Dataset: Data_new (GitHub, QMIND-Team/GC_computer_vision). Classes: annies snickerdoodle cinnamon sugar, blue diamond nut thins almond cheddar, blue diamond nut thins almond seasalt, Higgins and Burke naturals peppermint, patels dal tadka lentil curry.

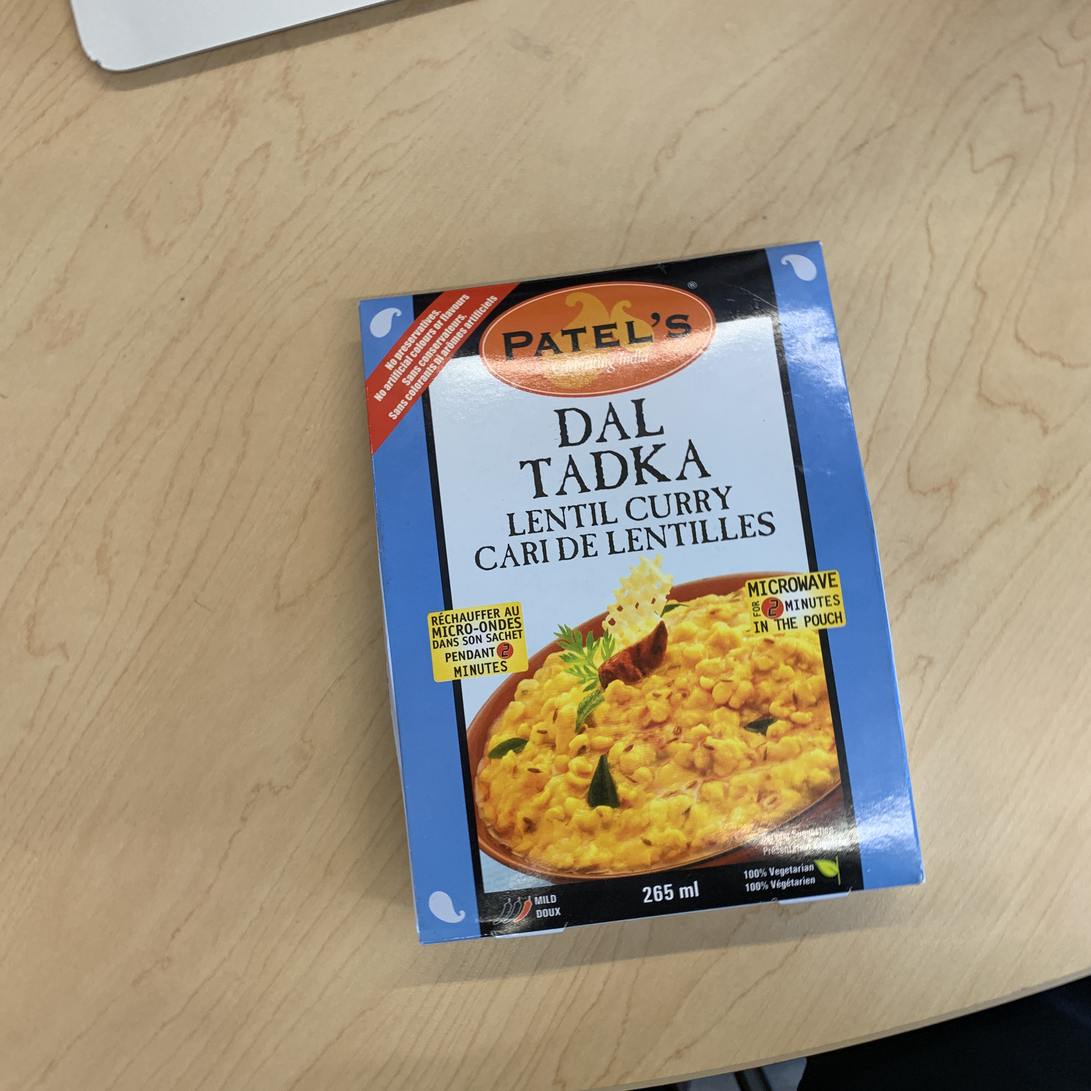
Label: patels dal tadka lentil curry

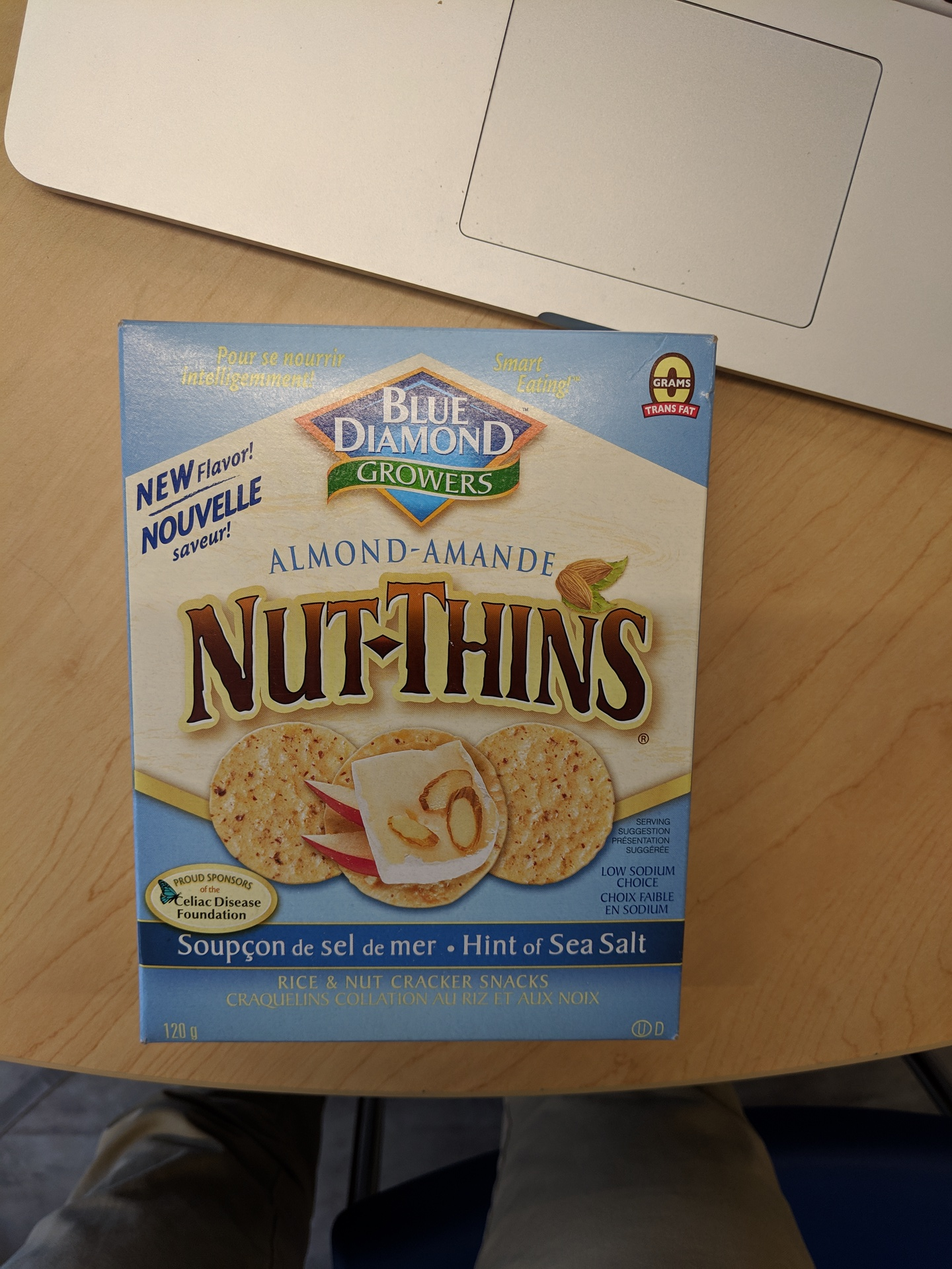
Label: blue diamond nut thins almond seasalt

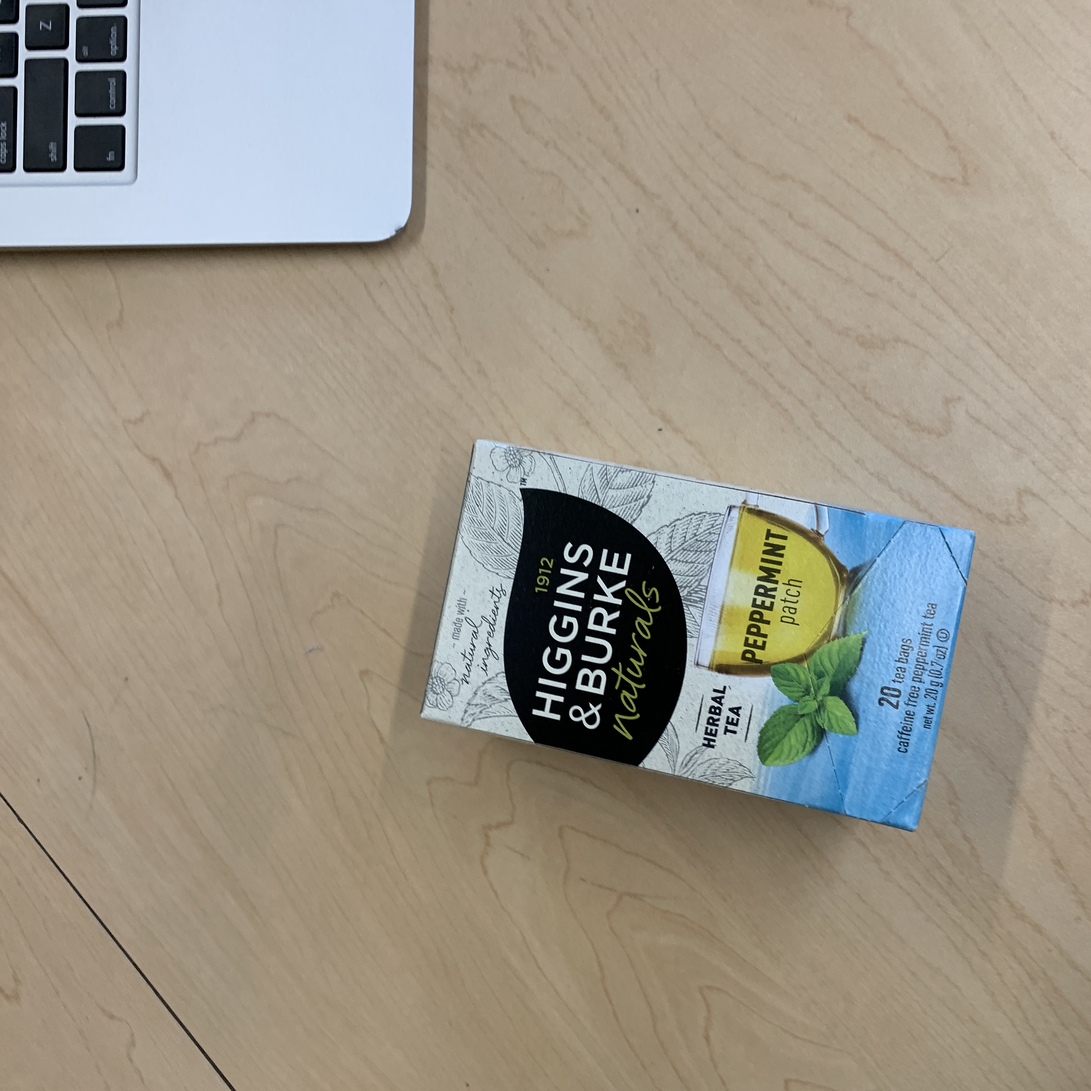
Label: Higgins and Burke naturals peppermint

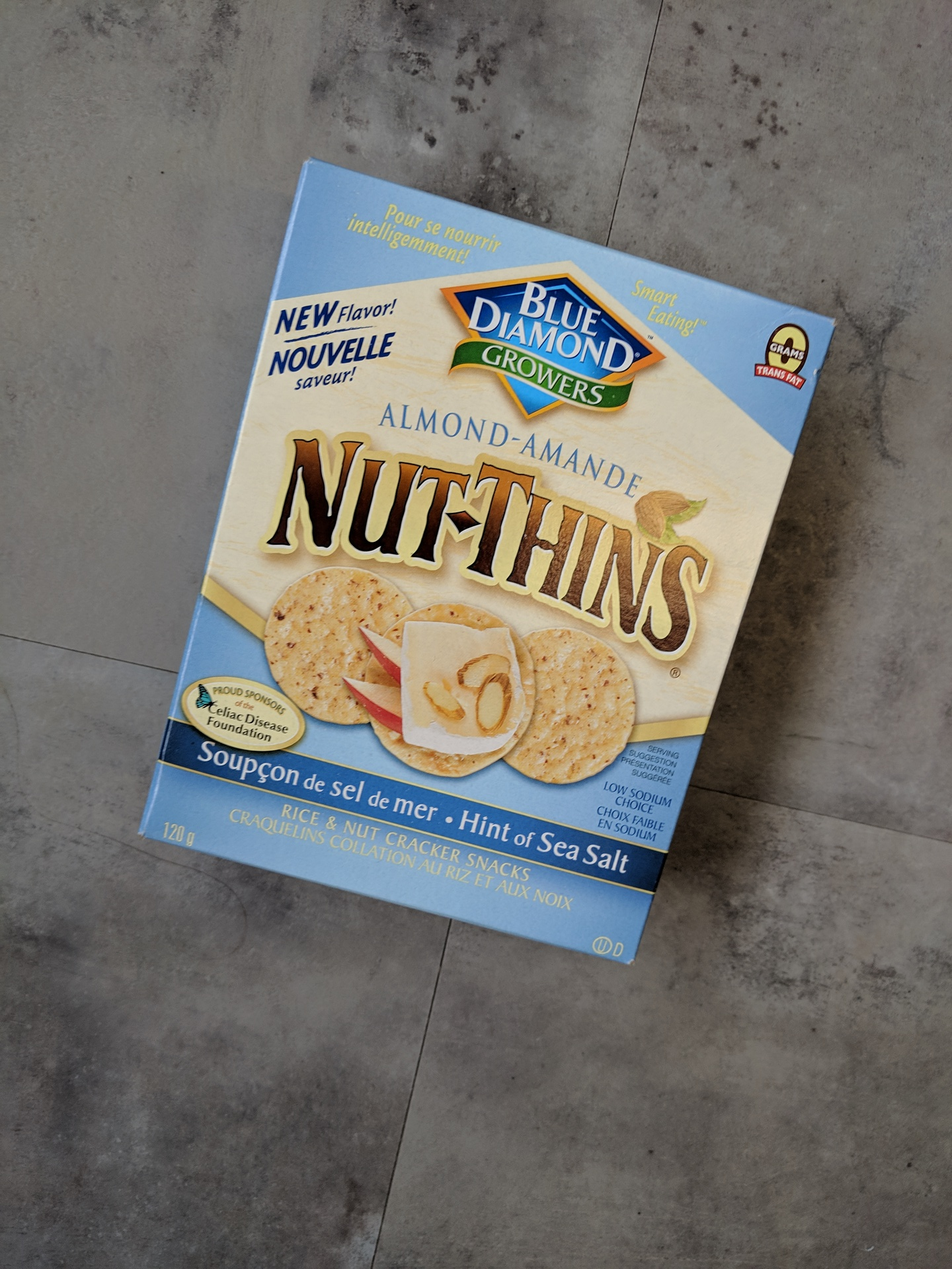
Label: blue diamond nut thins almond seasalt

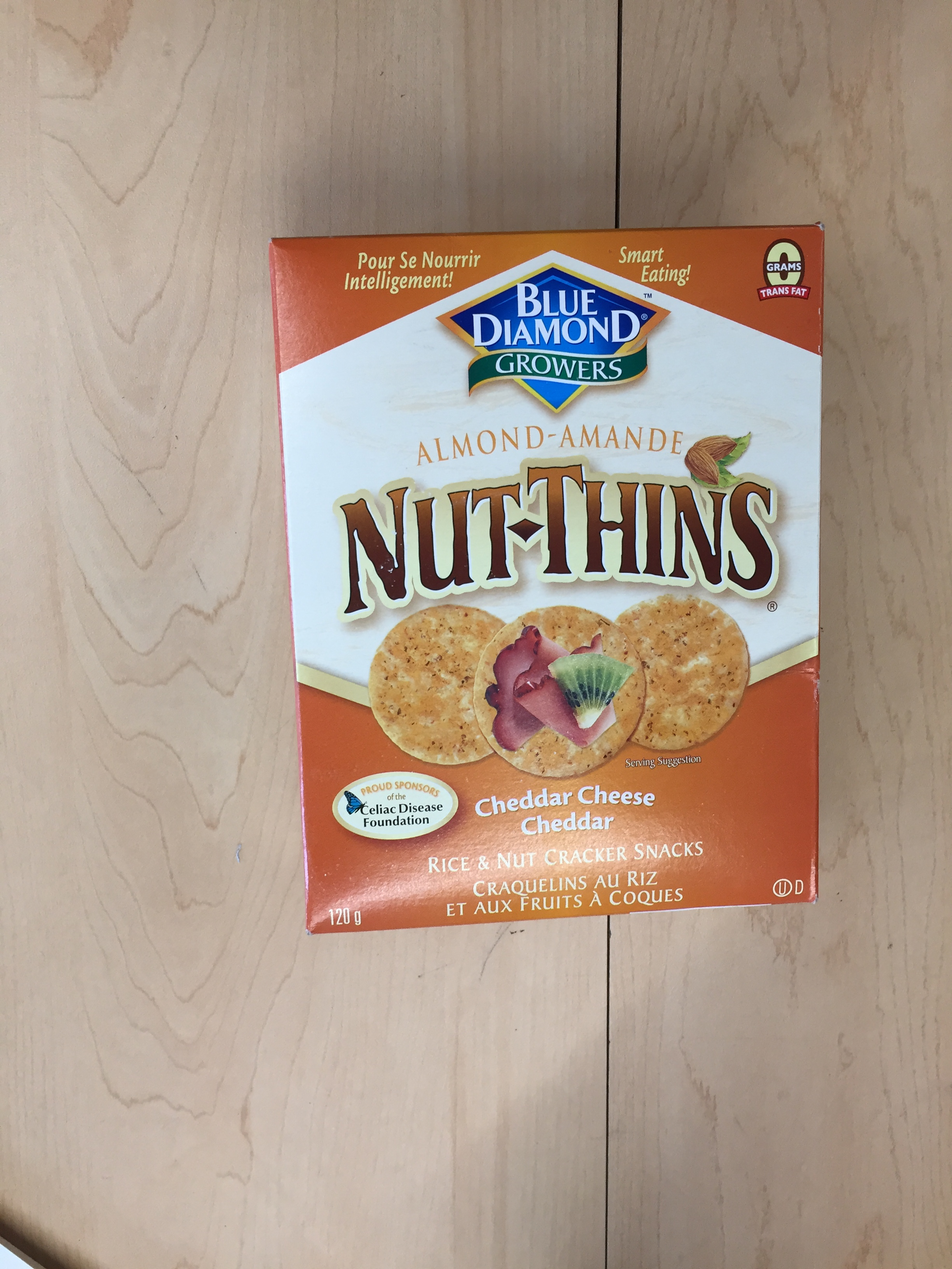
Label: blue diamond nut thins almond cheddar

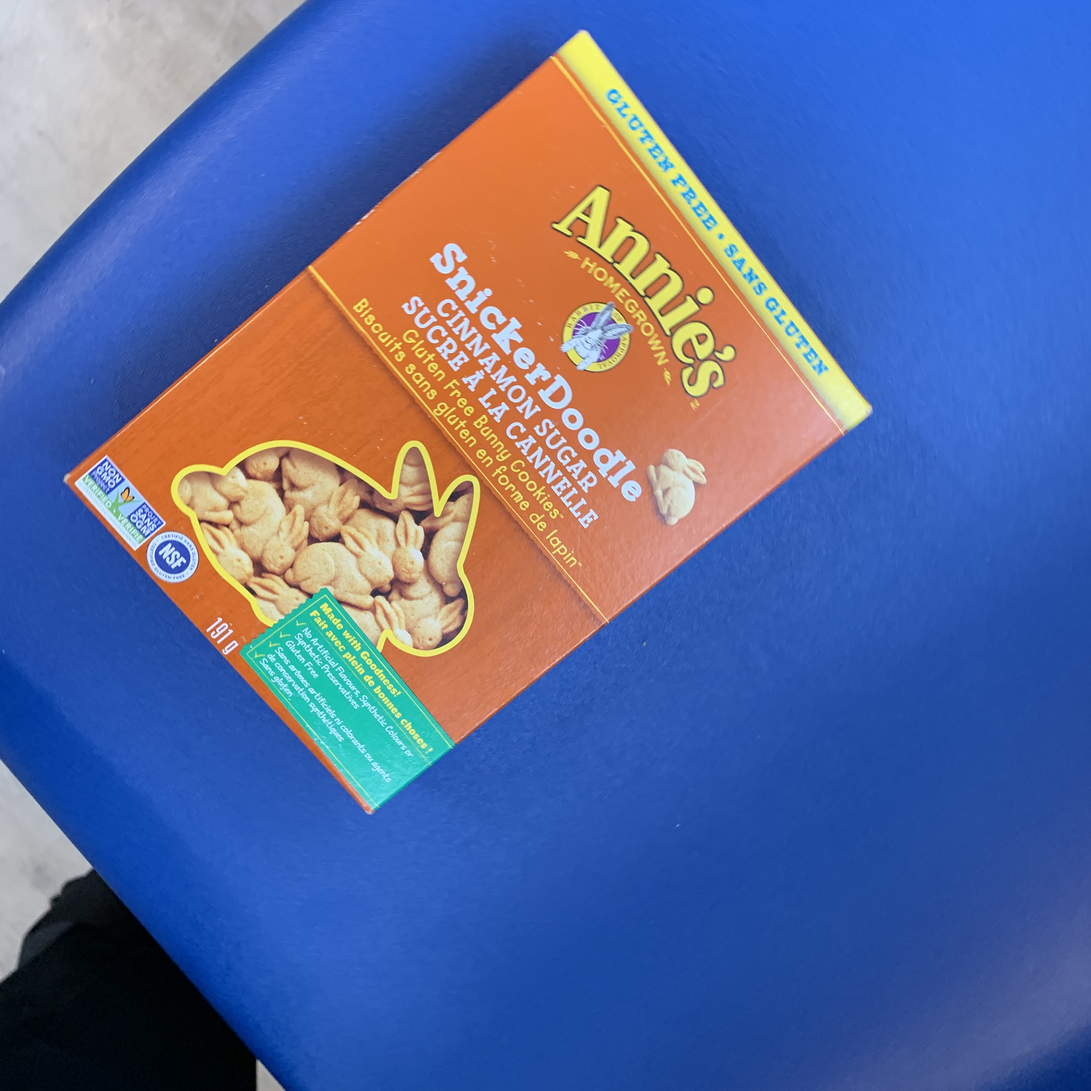
Label: annies snickerdoodle cinnamon sugar
